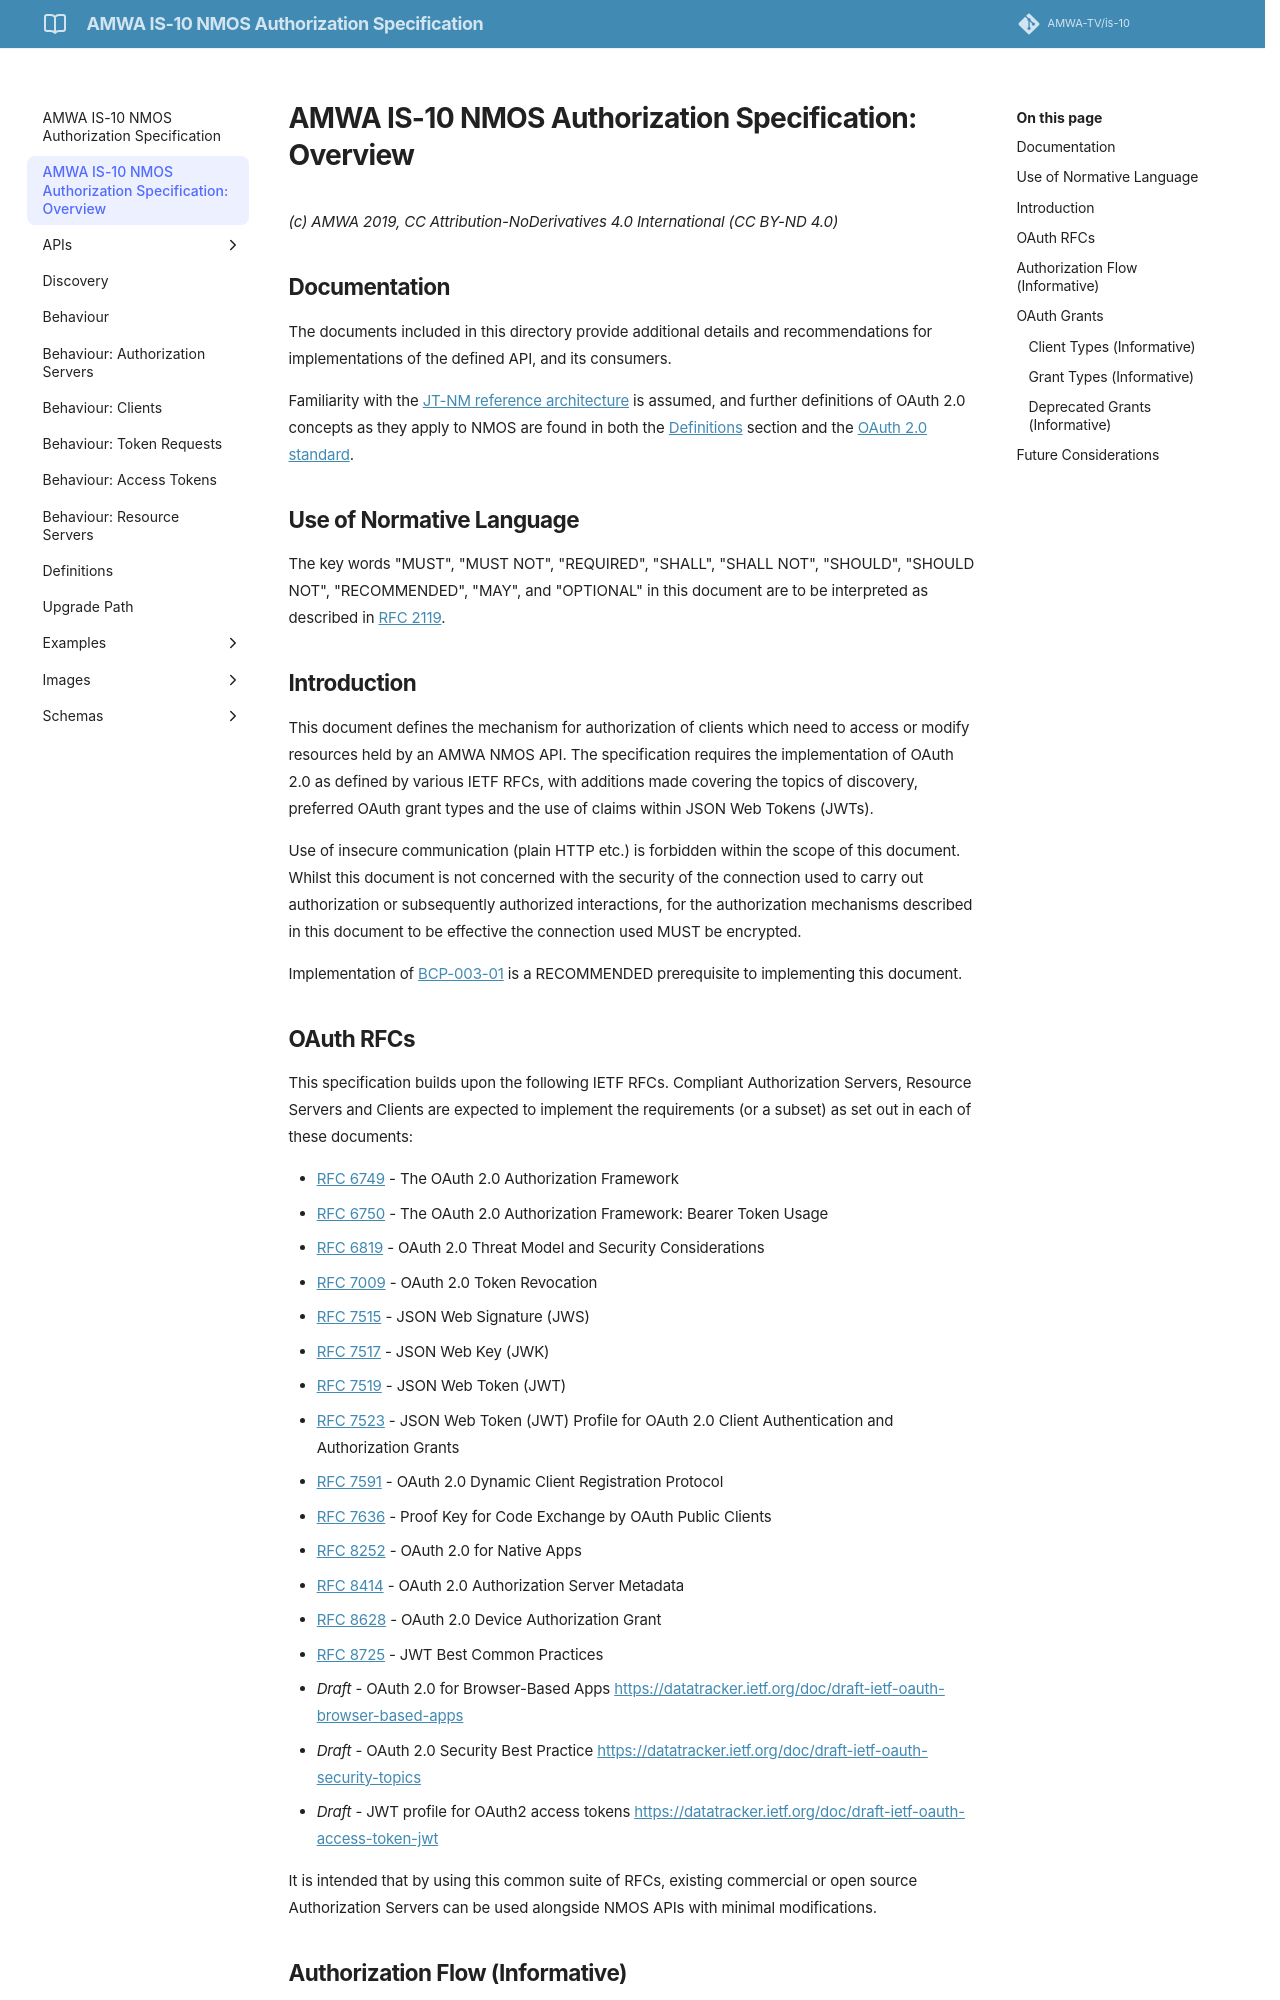

repository: AMWA-TV/is-10 · page: v1.0.0/1.0. Overview/index.html · generator: jekyll

# AMWA IS-10 NMOS Authorization Specification: Overview

_(c) AMWA 2019, CC Attribution-NoDerivatives 4.0 International (CC BY-ND 4.0)_

## Documentation

The documents included in this directory provide additional details and recommendations for implementations of the
defined API, and its consumers.

Familiarity with the [JT-NM reference architecture](https://jt-nm.org/reference-architecture/) is assumed, and further definitions of
OAuth 2.0 concepts as they apply to NMOS are found in both the [Definitions](5.0.%20Definitions.md) section and the
[OAuth 2.0 standard][RFC-6749].

## Use of Normative Language

The key words "MUST", "MUST NOT", "REQUIRED", "SHALL", "SHALL NOT", "SHOULD", "SHOULD NOT", "RECOMMENDED", "MAY",
and "OPTIONAL" in this document are to be interpreted as described in [RFC 2119][RFC-2119].

## Introduction

This document defines the mechanism for authorization of clients which need to access or modify resources held by an
AMWA NMOS API. The specification requires the implementation of OAuth 2.0 as defined by various IETF RFCs, with
additions made covering the topics of discovery, preferred OAuth grant types and the use of claims within JSON Web
Tokens (JWTs).

Use of insecure communication (plain HTTP etc.) is forbidden within the scope of this document. Whilst this document
is not concerned with the security of the connection used to carry out authorization or subsequently authorized
interactions, for the authorization mechanisms described in this document to be effective the connection used MUST
be encrypted.

Implementation of [BCP-003-01][BCP-003-01] is a RECOMMENDED prerequisite to implementing this document.

## OAuth RFCs

This specification builds upon the following IETF RFCs. Compliant Authorization Servers, Resource Servers and Clients
are expected to implement the requirements (or a subset) as set out in each of these documents:

*   [RFC 6749][RFC-6749] - The OAuth 2.0 Authorization Framework
*   [RFC 6750][RFC-6750] - The OAuth 2.0 Authorization Framework: Bearer Token Usage
*   [RFC 6819][RFC-6819] - OAuth 2.0 Threat Model and Security Considerations
*   [RFC 7009][RFC-7009] - OAuth 2.0 Token Revocation
*   [RFC 7515][RFC-7515] - JSON Web Signature (JWS)
*   [RFC 7517][RFC-7517] - JSON Web Key (JWK)
*   [RFC 7519][RFC-7519] - JSON Web Token (JWT)
*   [RFC 7523][RFC-7523] - JSON Web Token (JWT) Profile for OAuth 2.0 Client Authentication and Authorization Grants
*   [RFC 7591][RFC-7591] - OAuth 2.0 Dynamic Client Registration Protocol
*   [RFC 7636][RFC-7636] - Proof Key for Code Exchange by OAuth Public Clients
*   [RFC 8252][RFC-8252] - OAuth 2.0 for Native Apps
*   [RFC 8414][RFC-8414] - OAuth 2.0 Authorization Server Metadata
*   [RFC 8628][RFC-8628] - OAuth 2.0 Device Authorization Grant
*   [RFC 8725][RFC-8725] - JWT Best Common Practices
*   _Draft_ - OAuth 2.0 for Browser-Based Apps <https://datatracker.ietf.org/doc/draft-ietf-oauth-browser-based-apps>
*   _Draft_ - OAuth 2.0 Security Best Practice <https://datatracker.ietf.org/doc/draft-ietf-oauth-security-topics>
*   _Draft_ - JWT profile for OAuth2 access tokens <https://datatracker.ietf.org/doc/draft-ietf-oauth-access-token-jwt>

It is intended that by using this common suite of RFCs, existing commercial or open source Authorization Servers can
be used alongside NMOS APIs with minimal modifications.
